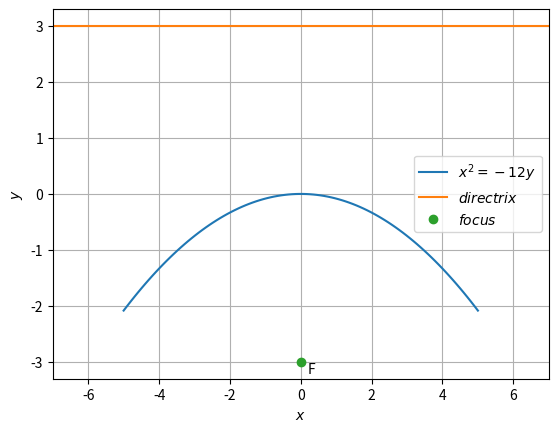

Write the Python code that produced this figure.
# -*- coding: utf-8 -*-
"""Untitled30.ipynb

Automatically generated by Colaboratory.

Original file is located at
    https://colab.research.google.com/<link-removed>
"""

import numpy as np
import matplotlib.pyplot as plt
 
def line_gen(A,B):
  len =10
  x_AB = np.zeros((2,len))
  lam_1 = np.linspace(0,1,len)
  for i in range(len):
    temp1 = A + lam_1[i]*(B-A)
    x_AB[:,i]= temp1.T
  return x_AB
 
x = np.linspace(-5,5,100)
y=-(x*x)/12
plt.plot(x,y,label='$x^2=-12y$')
plt.xlabel('$x$')
plt.ylabel('$y$')
 
#Plotting directrix
#equation of directrix is given y=3
P=np.array([13,3])
Q=np.array([-13,3])
A=line_gen(P,Q)
plt.plot(A[0,:],A[1,:],label='$directrix$')
 
#plotting focus
plt.plot(0,-3,'o',label='$focus$')
plt.text(0.2,-3.2,'F')
plt.legend(loc='best')
plt.grid()
plt.xlim([-7,7])
 
 
plt.show()